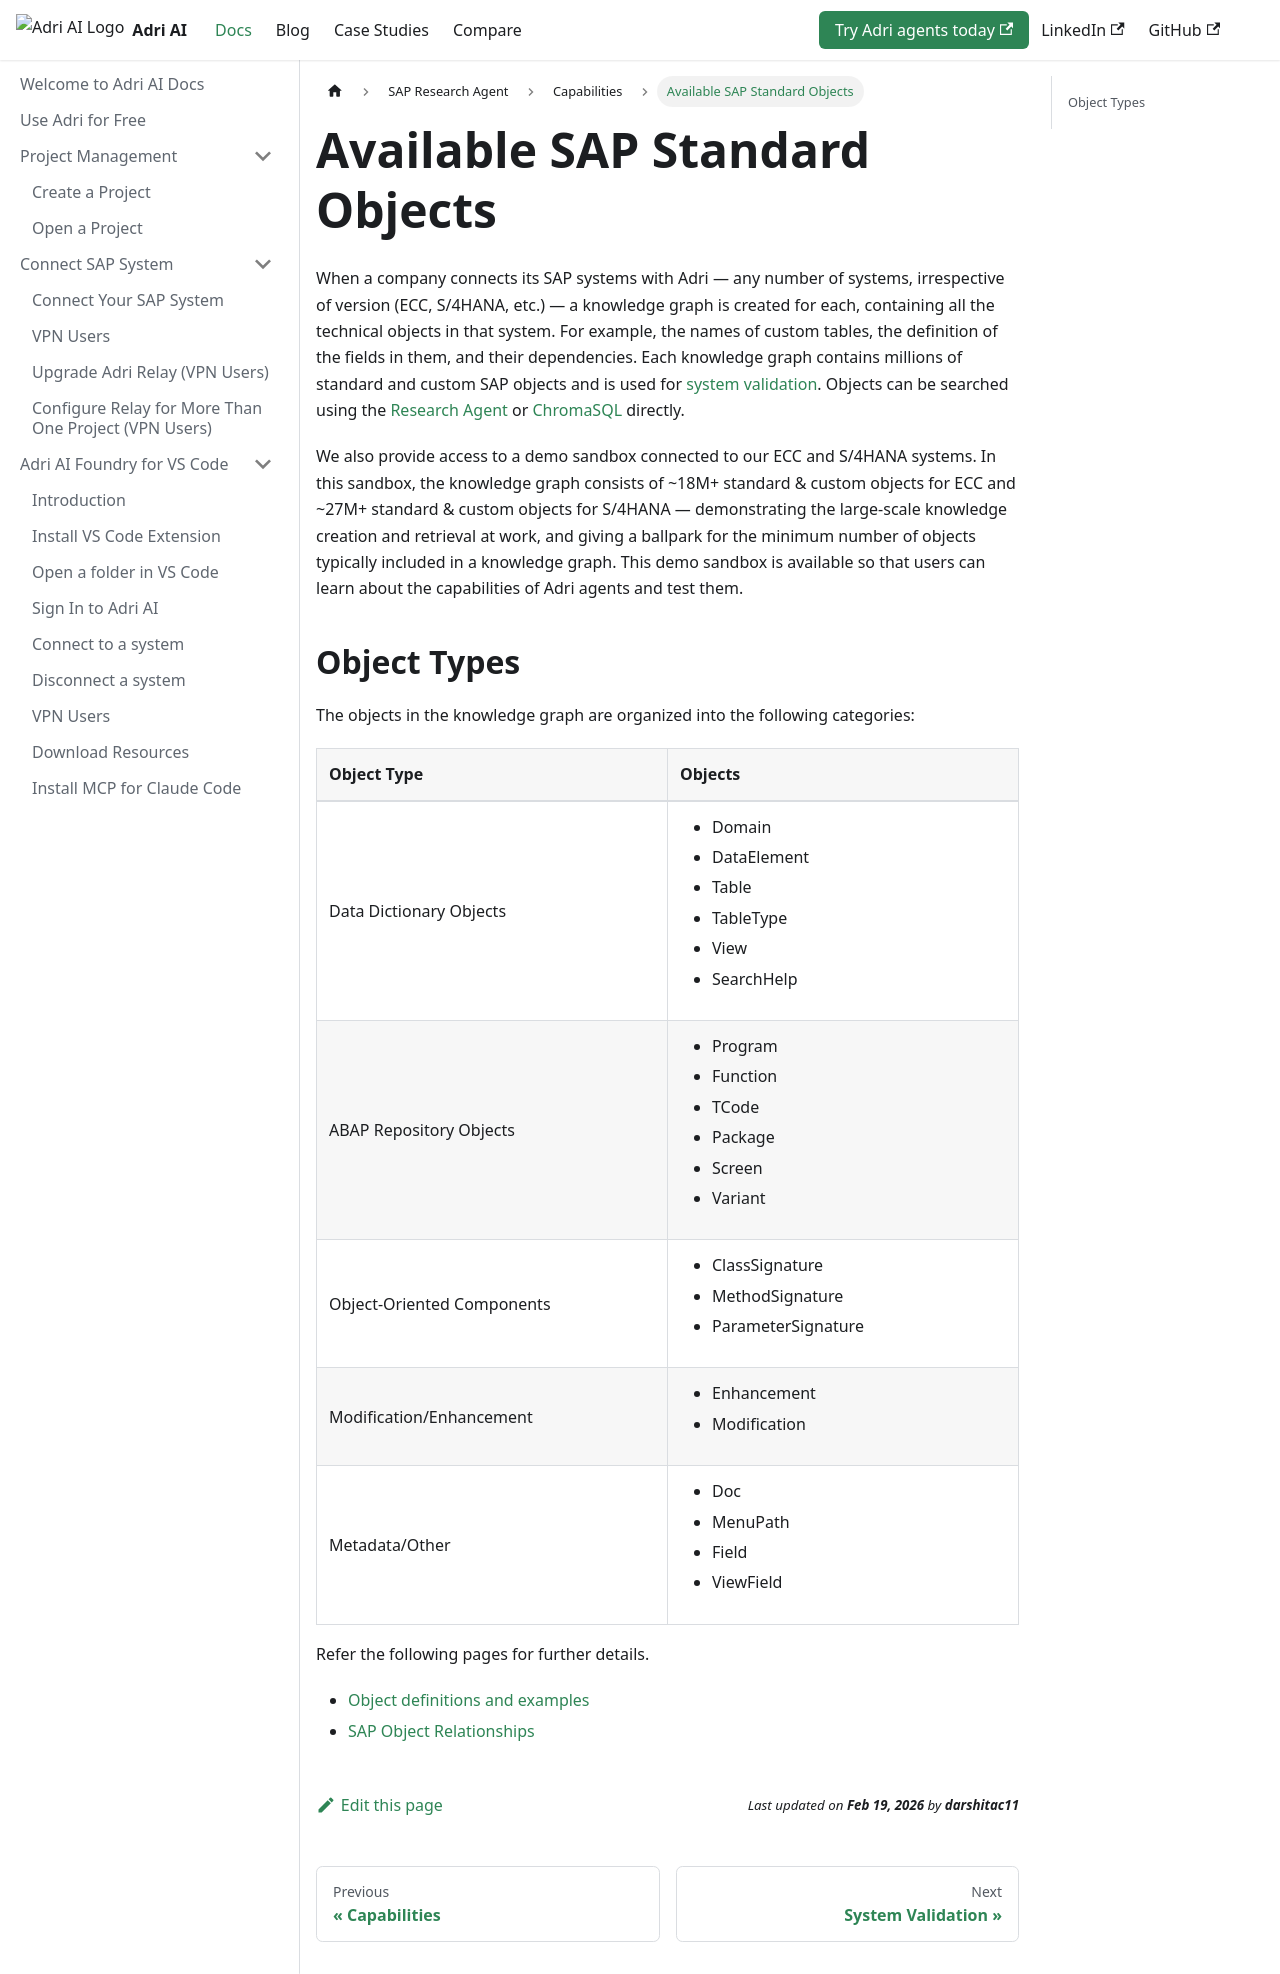

repository: GetAdriAI/code-agent-docs · page: research-agent/capabilities/objects/index.html · generator: docusaurus

---
sidebar_position: 3
---

# Available SAP Standard Objects

When a company connects its SAP systems with Adri — any number of systems, irrespective of version (ECC, S/4HANA, etc.) — a knowledge graph is created for each, containing all the technical objects in that system. For example, the names of custom tables, the definition of the fields in them, and their dependencies. Each knowledge graph contains millions of standard and custom SAP objects and is used for [system validation](system-validation.md). Objects can be searched using the [Research Agent](../use-cases/find-sap-objects.md) or [ChromaSQL](../use-cases/chromasql-search.mdx) directly.

We also provide access to a demo sandbox connected to our ECC and S/4HANA systems. In this sandbox, the knowledge graph consists of ~18M+ standard & custom objects for ECC and ~27M+ standard & custom objects for S/4HANA — demonstrating the large-scale knowledge creation and retrieval at work, and giving a ballpark for the minimum number of objects typically included in a knowledge graph. This demo sandbox is available so that users can learn about the capabilities of Adri agents and test them.

## Object Types

The objects in the knowledge graph are organized into the following categories:

| Object Type                | Objects                                                                                                      |
| :------------------------- | :----------------------------------------------------------------------------------------------------------- |
| Data Dictionary Objects    | <ul><li>Domain</li><li>DataElement</li><li>Table</li><li>TableType</li><li>View</li><li>SearchHelp</li></ul> |
| ABAP Repository Objects    | <ul><li>Program</li><li>Function</li><li>TCode</li><li>Package</li><li>Screen</li><li>Variant</li></ul>      |
| Object-Oriented Components | <ul><li>ClassSignature</li><li>MethodSignature</li><li>ParameterSignature</li></ul>                          |
| Modification/Enhancement   | <ul><li>Enhancement</li><li>Modification</li></ul>                                                           |
| Metadata/Other             | <ul><li>Doc</li><li>MenuPath</li><li>Field</li><li>ViewField</li></ul>                                       |

Refer the following pages for further details.

- [Object definitions and examples](../../glossary/model_name.md)
- [SAP Object Relationships](../../glossary/sap_object_relationships.md)
